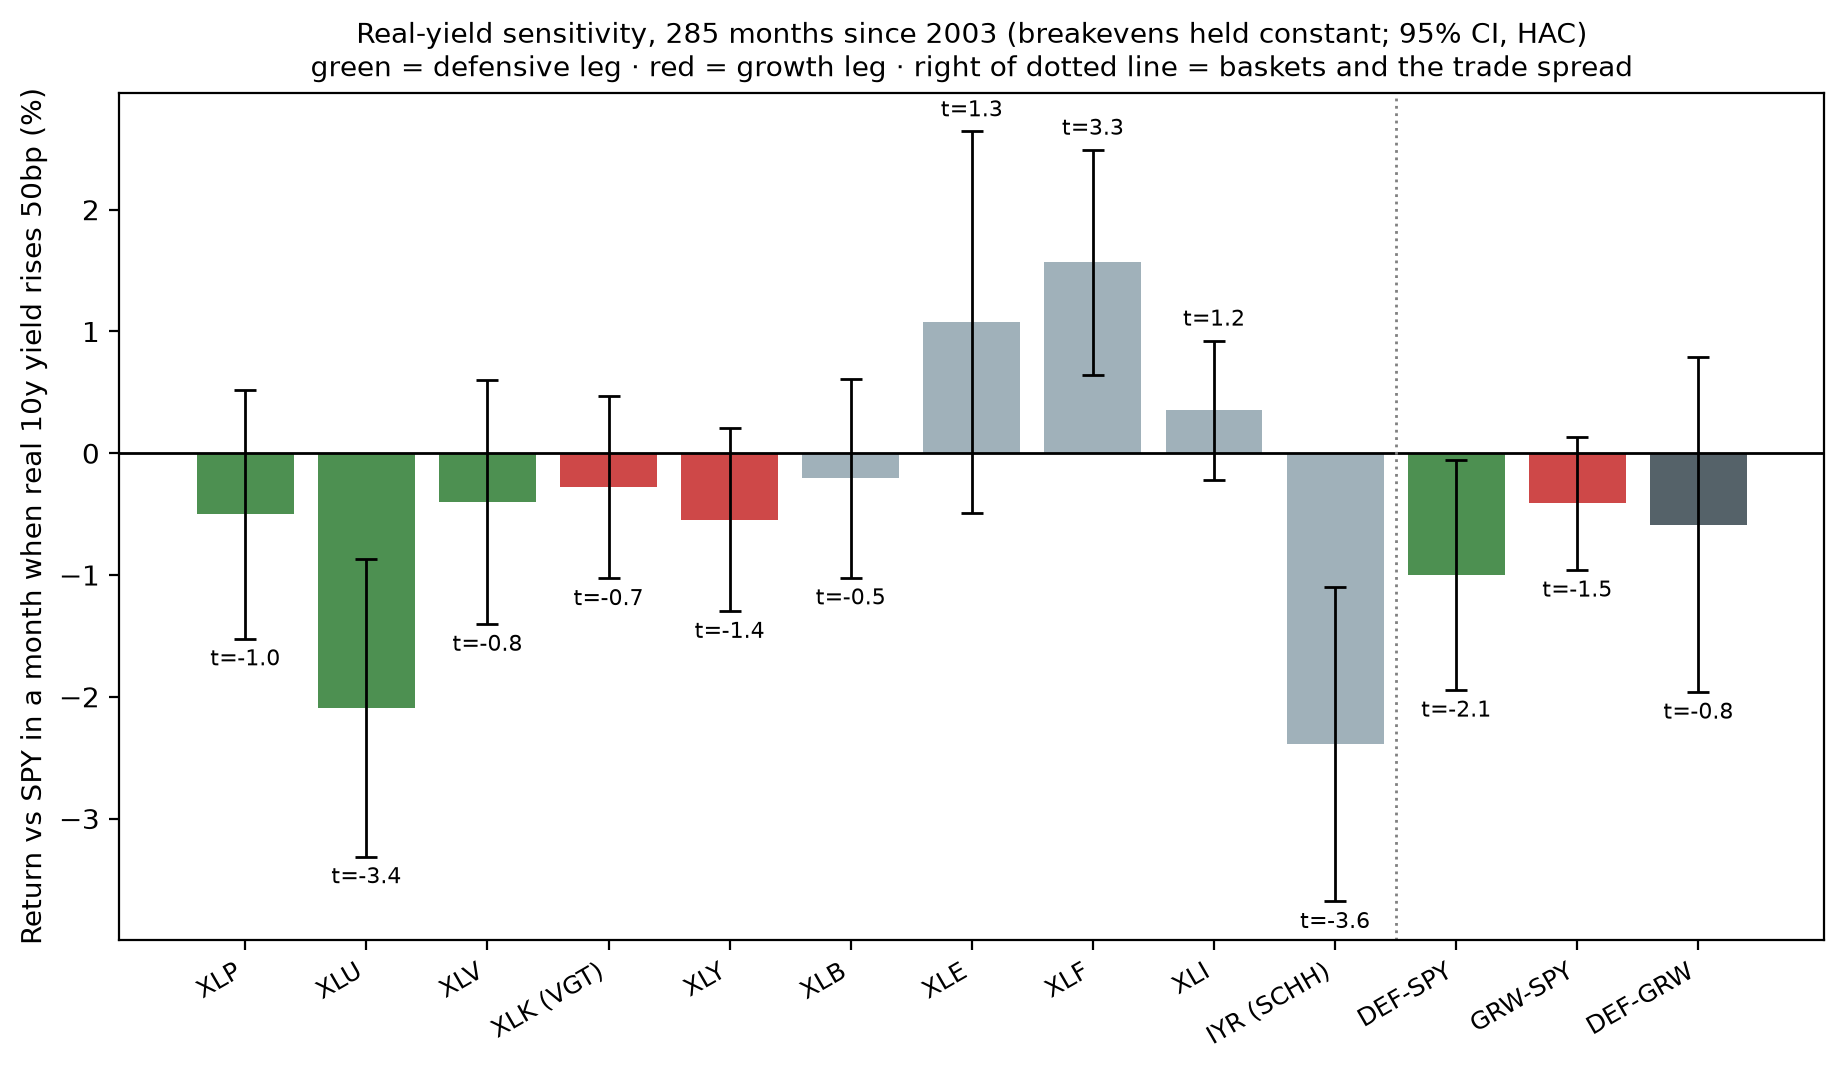

Data behind this chart, as committed beside it:
series, n, b_real10y, t_real10y, se_real10y, b_breakeven10y, t_breakeven10y, se_breakeven10y
XLB, 285, -0.414, -0.498, 0.832, 5.544, 4.711, 1.177
XLE, 285, 2.154, 1.348, 1.598, 10.62, 3.907, 2.719
XLF, 285, 3.136, 3.328, 0.942, 1.778, 0.801, 2.219
XLI, 285, 0.707, 1.215, 0.582, 2.027, 2.141, 0.947
XLK, 285, -0.558, -0.73, 0.765, 0.905, 1.188, 0.761
XLP, 285, -1.007, -0.967, 1.041, -6.568, -4.98, 1.319
XLU, 285, -4.18, -3.351, 1.247, -8.517, -3.713, 2.294
XLV, 285, -0.802, -0.784, 1.023, -4.878, -2.946, 1.656
XLY, 285, -1.091, -1.42, 0.768, 0.749, 0.892, 0.84
IYR, 285, -4.778, -3.626, 1.318, -3.206, -1.546, 2.074
DEF-SPY, 285, -1.996, -2.068, 0.965, -6.655, -4.114, 1.618
GRW-SPY, 285, -0.824, -1.478, 0.558, 0.827, 1.507, 0.549
DEF-GRW, 285, -1.172, -0.835, 1.403, -7.482, -4.063, 1.841
